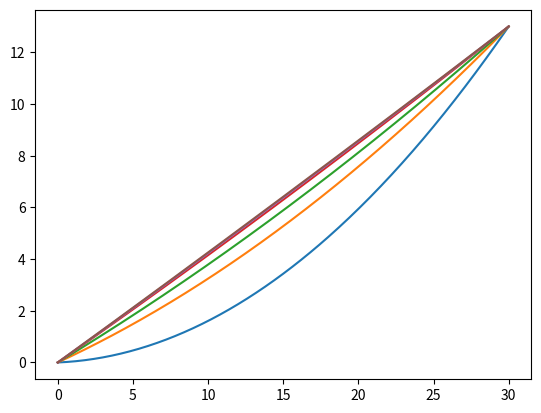

Generate this figure with matplotlib:
import matplotlib.pylab as plt
import math
import numpy as np
from mpl_toolkits.mplot3d import Axes3D
##delta=[10,20,40,60]
delta=50
delta_seq=[2,5,10,30,50,70]
gama=0.05
e=math.e
def ch(x):
    return((e**x+e**(-x))/2)
def sh(x):
    return((e**x-e**(-x))/2)

#L=20/math.cos(math.atan(0.8/60))
L=30
x=np.arange(0,L+0.1,0.1)
for delta in delta_seq:
    t=delta/gama
    h=13
    #悬链线
##    Loa=L/2-t*sh(h/2/t/sh(L/2/t))
##    print('Loa',Loa)
##    y=t*(ch((Loa-x)/t)-ch(Loa/t))

    #斜抛线
    beta=math.atan(h/L)
    Loa=L/2-t*math.sin(beta)
    y=x*math.tan(beta)-x*(L-x)/2/t/math.cos(beta)

    print(y[-1])
    plt.plot(x,y)
plt.show()
